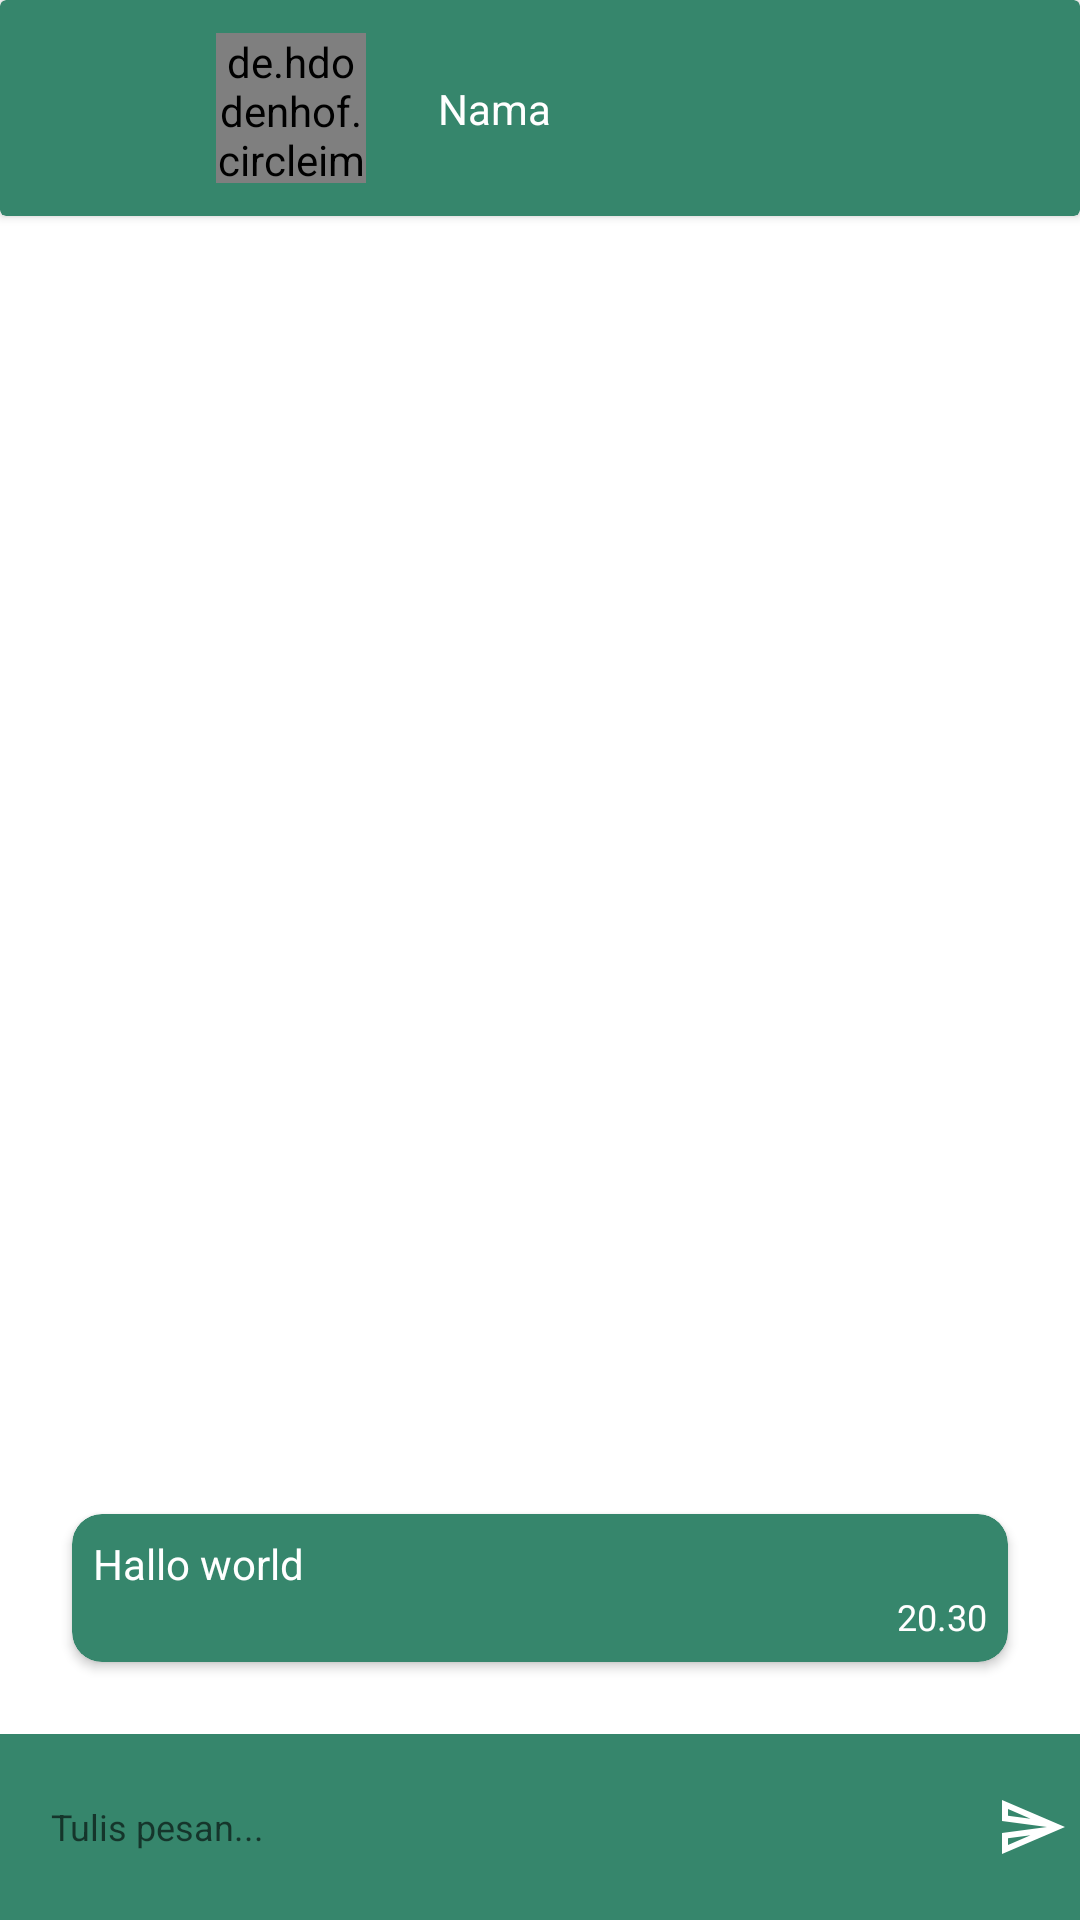

Write the Android layout XML for this screen, with the resource values it uses.
<!-- AndroidManifest.xml: application theme Theme.YurSayur -->
<!-- res/layout/activity_person_chat.xml -->
<?xml version="1.0" encoding="utf-8"?>
<androidx.constraintlayout.widget.ConstraintLayout xmlns:android="http://schemas.android.com/apk/res/android"
    xmlns:app="http://schemas.android.com/apk/res-auto"
    xmlns:tools="http://schemas.android.com/tools"
    android:layout_width="match_parent"
    android:layout_height="match_parent"
    tools:context=".activities.PersonChatActivity">

    <androidx.cardview.widget.CardView
        android:layout_width="match_parent"
        android:layout_height="wrap_content"
        app:cardBackgroundColor="@color/primary"
        app:layout_constraintEnd_toEndOf="parent"
        app:layout_constraintStart_toStartOf="parent"
        app:layout_constraintTop_toTopOf="parent">
        <androidx.constraintlayout.widget.ConstraintLayout
            android:layout_width="match_parent"
            android:layout_height="match_parent">

            <ImageView
                android:id="@+id/btnBackToHome3"
                android:layout_width="24dp"
                android:layout_height="24dp"
                android:layout_margin="24dp"
                android:src="@drawable/baseline_arrow_back_24"
                app:layout_constraintBottom_toBottomOf="parent"
                app:layout_constraintStart_toStartOf="parent"
                app:layout_constraintTop_toTopOf="parent" />

            <de.hdodenhof.circleimageview.CircleImageView
                android:id="@+id/ivProfilePerson"
                android:layout_width="50dp"
                android:layout_height="50dp"
                android:layout_marginStart="24dp"
                android:src="@drawable/img_2"
                app:layout_constraintBottom_toBottomOf="parent"
                app:layout_constraintStart_toEndOf="@+id/btnBackToHome3"
                app:layout_constraintTop_toTopOf="parent" />
            <TextView
                android:id="@+id/tvNamaPerson"
                android:layout_width="wrap_content"
                android:layout_height="wrap_content"
                android:text="Nama"
                android:layout_margin="24dp"
                android:textColor="@color/white"
                app:layout_constraintBottom_toBottomOf="parent"
                app:layout_constraintStart_toEndOf="@+id/ivProfilePerson"
                app:layout_constraintTop_toTopOf="parent" />
        </androidx.constraintlayout.widget.ConstraintLayout>
    </androidx.cardview.widget.CardView>

    <androidx.cardview.widget.CardView
        android:layout_width="match_parent"
        android:layout_height="wrap_content"
        android:layout_margin="24dp"
        app:cardBackgroundColor="@color/primary"
        app:cardCornerRadius="10dp"
        app:layout_constraintBottom_toTopOf="@+id/linearLayout2">

        <androidx.constraintlayout.widget.ConstraintLayout
            android:layout_width="match_parent"
            android:layout_height="match_parent"
            android:layout_margin="7dp">

            <TextView
                android:id="@+id/tvDeskripsiChatPerson"
                android:layout_width="wrap_content"
                android:layout_height="wrap_content"
                android:text="Hallo world"
                android:textAlignment="textStart"
                android:textColor="@color/white"
                android:textSize="14dp"
                app:layout_constraintStart_toStartOf="parent"
                app:layout_constraintTop_toTopOf="parent" />

            <TextView
                android:id="@+id/tvTimePerson"
                android:layout_width="wrap_content"
                android:layout_height="wrap_content"
                android:text="20.30"
                android:textColor="@color/white"
                android:textSize="12dp"
                app:layout_constraintEnd_toEndOf="parent"
                app:layout_constraintTop_toBottomOf="@+id/tvDeskripsiChatPerson" />
        </androidx.constraintlayout.widget.ConstraintLayout>

    </androidx.cardview.widget.CardView>

    <LinearLayout
        android:id="@+id/linearLayout2"
        android:layout_width="match_parent"
        android:layout_height="wrap_content"
        android:background="@color/primary"
        app:layout_constraintBottom_toBottomOf="parent">

        <EditText
            android:id="@+id/messageEditText"
            android:layout_width="0dp"
            android:layout_height="wrap_content"
            android:layout_gravity="center"
            android:layout_margin="7dp"
            android:layout_weight="1"
            android:background="@drawable/edit_text_shadow"
            android:hint="Tulis pesan..."
            android:inputType="text"
            android:minHeight="48dp"

            android:padding="10dp"
            android:textSize="12dp" />

        <View
            android:layout_width="8dp"
            android:layout_height="match_parent" />

        <ImageView
            android:id="@+id/sendButton"
            android:layout_width="wrap_content"
            android:layout_height="wrap_content"
            android:layout_gravity="center"
            android:enabled="false"
            android:padding="4dp"
            android:src="@drawable/outline_send_24" />
    </LinearLayout>
</androidx.constraintlayout.widget.ConstraintLayout>
<!-- resources referenced by this layout -->
<resources>
  <color name="primary">#FF36866C</color>
  <color name="white">#FFFFFFFF</color>
  <!-- drawable img_2: png bitmap (drawable, 731337 bytes) -->
  <!-- drawable outline_send_24 (drawable) -->
  <vector xmlns:android="http://schemas.android.com/apk/res/android"
      android:width="24dp"
      android:height="24dp"
      android:autoMirrored="true"
      android:tint="@color/white"
      android:viewportHeight="24"
      android:viewportWidth="24">
      <path
          android:fillColor="@color/cardview_dark_background"
          android:pathData="M4.01,6.03l7.51,3.22 -7.52,-1 0.01,-2.22m7.5,8.72L4,17.97v-2.22l7.51,-1M2.01,3L2,10l15,2 -15,2 0.01,7L23,12 2.01,3z" />
  </vector>
  <style name="Theme.YurSayur" parent="Base.Theme.YurSayur">
          <item name="colorPrimary">@color/primary</item>
          <item name="colorPrimaryDark">@color/primary</item>
      </style>
  <style name="Base.Theme.YurSayur" parent="Theme.MaterialComponents.DayNight.NoActionBar">
          
          
      </style>
</resources>
